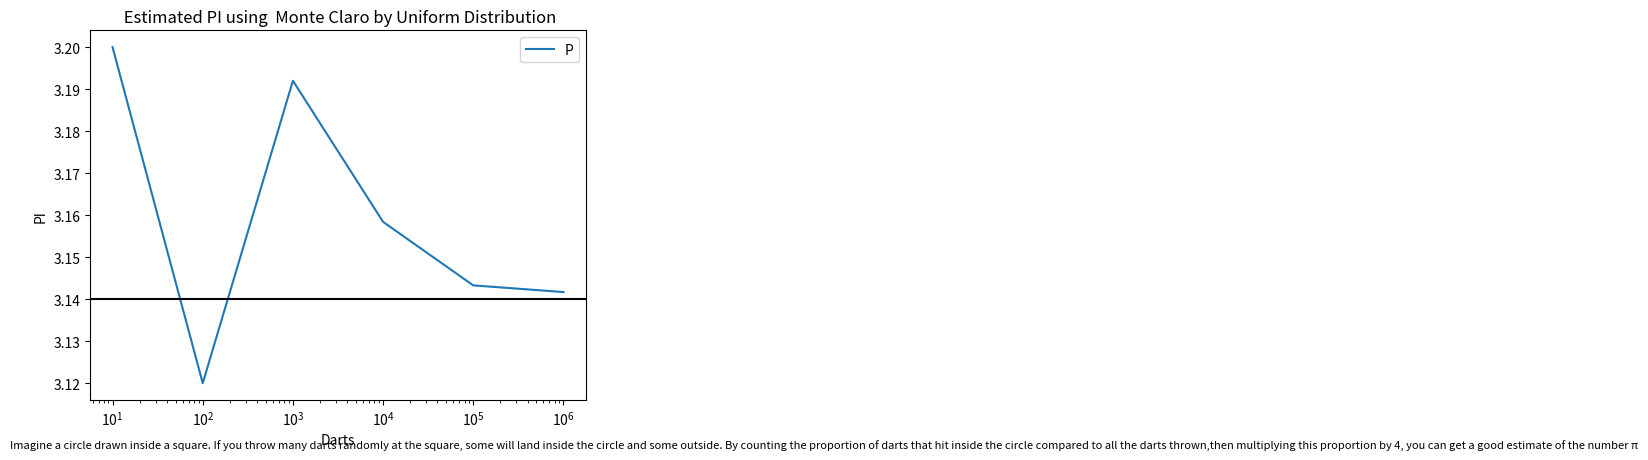

Generate this figure with matplotlib:
import numpy as np
import math
import matplotlib.pyplot as plt
a=1
X=[]
Y=[]

n=[10,100,1000,10000,100000,1000000]

def incircle(a,b):
  if math.sqrt((a**2)+(b**2)) <= 0.5:
    return True
def check(n):
  PI=[]
  ans=0
  for i in range(n):
    x=np.random.uniform(-(a/2),(a/2))
    X.append(x)
    y=np.random.uniform(-(a/2),(a/2))
    Y.append(y)
    if incircle(x,y):
      ans+=1
  return ans/n
v=[]
for i in n:
  d=check(i)
  v.append(d*4)
print(v)
plt.xscale("log")
plt.plot(n,v)
plt.xlabel("Darts")  
plt.ylabel("PI")  
plt.legend("PI")
plt.figtext(0,0.01,"Imagine a circle drawn inside a square. If you throw many darts randomly at the square, some will land inside the circle and some outside. By counting the proportion of darts that hit inside the circle compared to all the darts thrown,then multiplying this proportion by 4, you can get a good estimate of the number π",fontsize = 8)
#plt.text(1, 10, description, fontsize=10, ha='left', va='top', wrap=True, bbox=dict(facecolor='lightblue', alpha=0.5))
plt.axhline(y=3.14,color='black', linestyle="-")
plt.title(" Estimated PI using  Monte Claro by Uniform Distribution")
plt.show()